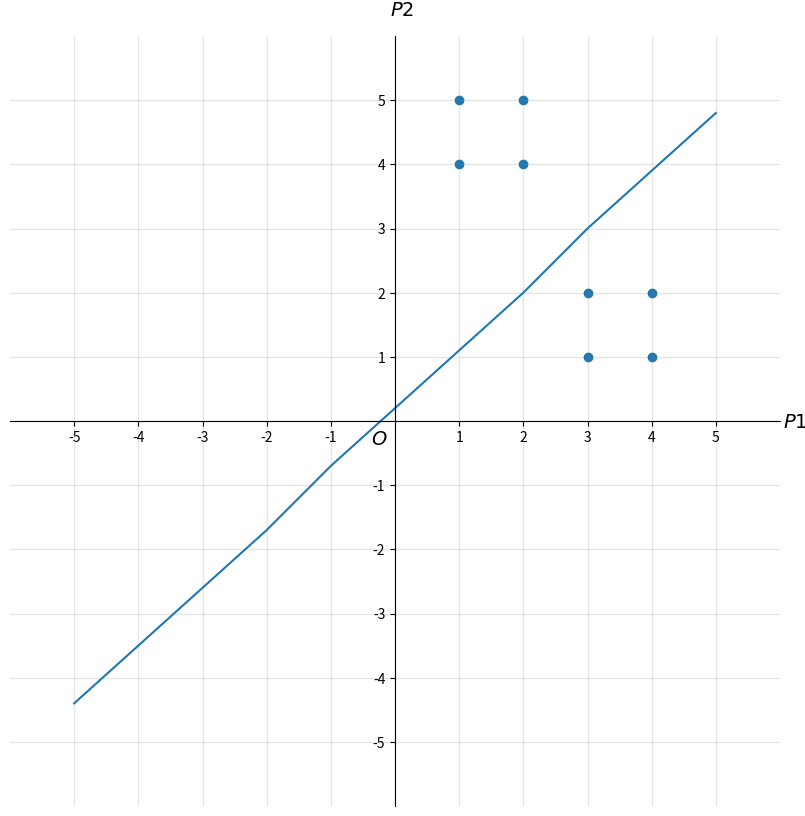

This chart was generated by the following Python code:
import numpy as np
import matplotlib.pyplot as plt
import math
from mpl_toolkits.axisartist import SubplotZero

# ---------------------Data
training_data = [
    (np.array([1, 4]), 0),
    (np.array([1, 5]), 0),
    (np.array([2, 4]), 0),
    (np.array([2, 5]), 0),
    (np.array([3, 1]), 1),
    (np.array([3, 2]), 1),
    (np.array([4, 1]), 1),
    (np.array([4, 2]), 1),
]

# ---------------------Training

class learning_rule():
    def __init__(self,
                 trainingdata,
                 epochs
                 ):
        self.trainingdata = trainingdata
        self.epochs = epochs

    def initialize(self):
        weight_vector = np.array(np.random.rand(1,2))
        bias = 0.5
        return weight_vector, bias
    def _hardlim(self, x):
        if x <0:
            return 0
        else:
            return 1

    def train_perceptron(self):
        w, b = self.initialize()
        print(f'initial_weights = {w}')
        print(f'initial bias = {b}')
        print(f'training data = {self.trainingdata}')
        errors = {}
        training_process = []
        print('calculating.....')
        for epoch in range(self.epochs):
            for p in range(len(self.trainingdata)):
                n = np.dot(w,self.trainingdata[p][0] + b)
                a = self._hardlim(n)
                e = self.trainingdata[p][1] - a
                w += np.multiply(e,self.trainingdata[p][0])
                b += e
                training_process.append(e)

            if np.all((np.array(training_process) == 0)):
                break
            errors['epoch_'.join(str(epoch))] = training_process

        print(f'Results: weights = {w}   bias = {b}')
        print(errors[str(self.epochs - 1)])
        return w,b
    def test(self, vector,weights,bias):
        n_test = np.dot(weights,vector) + bias
        a_test = self._hardlim(n_test)
        print(f'class ={a_test}')
        return a_test

# ----------------------Tests
training = learning_rule(training_data, 10)
new_weights, new_bias = training.train_perceptron()
test_class = training.test(np.array([2, 5]), new_weights, new_bias)
print(test_class)
#------------------------Plot
xmin, xmax, ymin, ymax = -5,5,-5,5
ticks_frequency = 1
fig, ax = plt.subplots(figsize=(10, 10))
fig.patch.set_facecolor('#ffffff')
ax.set(xlim=(xmin-1, xmax+1), ylim=(ymin-1, ymax+1), aspect='equal')
ax.spines['bottom'].set_position('zero')
ax.spines['left'].set_position('zero')
ax.spines['top'].set_visible(False)
ax.spines['right'].set_visible(False)
ax.set_xlabel('$P1$', size=14, labelpad=-24, x=1.02)
ax.set_ylabel('$P2$', size=14, labelpad=-21, y=1.02, rotation=0)

plt.text(0.49, 0.49, r"$O$", ha='right', va='top',
         transform=ax.transAxes,
         horizontalalignment='center', fontsize=14)
x_ticks = np.arange(xmin, xmax+1, ticks_frequency)
y_ticks = np.arange(ymin, ymax+1, ticks_frequency)
ax.set_xticks(x_ticks[x_ticks != 0])
ax.set_yticks(y_ticks[y_ticks != 0])
ax.set_xticks(np.arange(xmin, xmax+1), minor=True)
ax.set_yticks(np.arange(ymin, ymax+1), minor=True)
ax.grid(which='both', color='grey', linewidth=1, linestyle='-', alpha=0.2)

#Points:
p1 = []
for i in range(len(training_data)):
    x = training_data[i][0][0]
    p1.append(x)
p2 = []
for y in range(len(training_data)):
    p2.append(training_data[y][0][-1])
classification = []


print(p1)
print(p2)
def decision_boundary(x, weight_vector, bias):
    y = -(weight_vector[0][0]/weight_vector[0][-1])*x - (bias/weight_vector[0][-1])
    return y
DB_y = [round(decision_boundary(y, new_weights, new_bias),1) for y in x_ticks]

plt.scatter(p1, p2)
plt.plot(x_ticks, DB_y)
plt.show()

